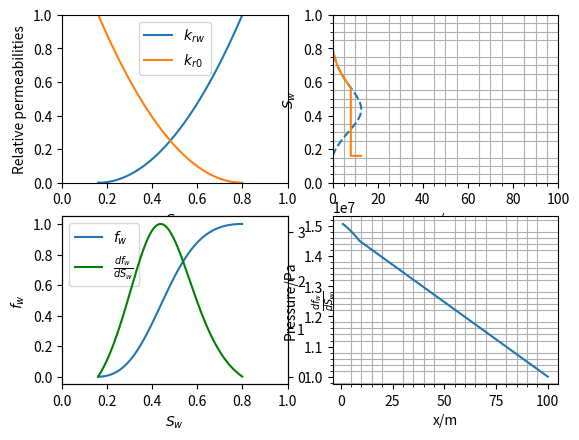

This figure's Python source:
from sympy import *
from matplotlib import pyplot as plt
from numpy import *

#parameters
muw=1.0e-3
muo=1.5e-3
kro0=1.
krw0=1.
no=2.
nw=2.
sor=0.2
swc=0.16
phi=0.25
k=1.0e-12

A=3.02700618 #area of the inlet face 
q=1e-4#rate of the inlet,m**3/day
t=0.35122*24.*3600.#inject time, second
u = q*t/A

L=100.#length of the model,m

pl=10.e6#pressure on the out boundary,Pa


def sws(sw):
    return (sw-swc)/(1-swc-sor)
def sos(sw):
    return (1-sw-sor)/(1-swc-sor)
def dsws(sw):
    return 1/(1-swc-sor)
def krw(sw):
    return krw0*sws(sw)**nw
def kro(sw):
    return kro0*(1-sws(sw))**no
    #return kro0*sos(sw)**2.*(1-(1-sos(sw))**no)
def dkrw(sw):
    return (dsws(sw)*nw*krw0*sws(sw)**(nw-1))
def dkro(sw):
    return (-dsws(sw)*no*kro0*(1-sws(sw))**(no-1))
def fw(sw):
    return ((krw(sw)/muw)/(krw(sw)/muw+kro(sw)/muo))
def dfw(sw):
    return ((dkrw(sw)/muw*kro(sw)/muo-krw(sw)/muw*dkro(sw)/muo)/(krw(sw)/muw+kro(sw)/muo)**2.)

# define initial conditions
sw0 = swc # the reservoir is filled with oil and connate water
# solve the nl equation to find the shock front saturation
def f_shock(sw):
    return (dfw(sw)-(fw(sw0)-fw(sw))/(sw0-sw))
swf=Symbol('swf')   
sw_shock = solve(f_shock(swf), swf)

#sw_shock has mutiple solutions and only one is physical
for i in range(len(sw_shock)):
    if sw_shock[i] > 0 and sw_shock[i] < 1:
        sw_shock_phys=sw_shock[i]

sw_inj = 1-sor  # not to make things too complicated
# water saturation between injection and shock
sw_rf = arange(sw_inj, sw_shock_phys, -0.001)
sw_all = arange(swc, 1-sor, 0.001) # whole range of possible sw
xt_all = u/phi*dfw(sw_all) # solution over a whole possible range of sw
xt_rf = u/phi*dfw(sw_rf)
xt_shock = xt_rf[-1]


def swx(x):#get sw of the location
    for sw in arange(0.,1.,0.0001):
        if x < xt_shock:
            if abs(x-u/phi*dfw(sw))<0.1:
                if sw <= sw_shock_phys:
                    return sw
        else:
            return swc

#pressure distribution
p=[]
x_l=[]
x_l.append(L)
p.append(pl)
n=100
for i in range(n-1,0,-1):
    x=L/n*i
    x_l.append(x)
    dx=L/n
    temp=dx*q*muo/k/kro(swx(x))/A
    p.append(temp+p[-1])

#plot
fig,ax=plt.subplots(2,2)

#relative permeability curve
ax[0][0].plot(sw_all, krw(sw_all),label='$k_{rw}$') 
ax[0][0].plot(sw_all, kro(sw_all),label='$k_{r0}$') 
ax[0][0].set_xlim(0,1)
ax[0][0].set_ylim(0,1)
ax[0][0].set_xlabel(r"$S_w$") 
ax[0][0].set_ylabel("Relative permeabilities") 
ax[0][0].legend()

#fw and dfw curve vs sw
line1=ax[1][0].plot(sw_all, fw(sw_all),label=r'$f_w$')
ax_t=ax[1][0].twinx()
line2=ax_t.plot(sw_all,dfw(sw_all),'g',label=r'$\frac{df_w}{dS_w}$')
ax[1][0].set_xlim(0,1)
ax[1][0].set_xlabel(r"$S_w$") 
ax[1][0].set_ylabel(r"$f_w$")
ax_t.set_ylabel(r'$\frac{df_w}{dS_w}$')
lns=line1+line2
labs=[l.get_label() for l in lns]
ax[1][0].legend(lns,labs,loc=0)

#sw distribution 
ax[0][1].plot(xt_all,sw_all,linestyle='--')
x1=[]
y1=[]
for i in range(50):
    x1.append(xt_shock+(max(xt_all)-xt_shock)/50.*i)
    y1.append(sw0)
x=hstack((xt_rf,array(x1)))
y=hstack((sw_rf,array(y1)))
ax[0][1].plot(x,y)
ax[0][1].set_ylim(0,1)
ax[0][1].set_xlim(0,100)
ax[0][1].set_xlabel("x/m") 
ax[0][1].set_ylabel(r"$S_w$") 
ax[0][1].minorticks_on()
ax[0][1].grid(which='minor',axis='both')

#pressure distribution
ax[1][1].plot(x_l,p)
ax[1][1].set_xlabel("x/m") 
ax[1][1].set_ylabel("Pressure/Pa") 
ax[1][1].minorticks_on()
ax[1][1].grid(which='minor',axis='both')

plt.show()

#save sw and p distribution to disk file
with open("{:.2f}-sw-day.txt".format(t/24./3600.),"w") as f:
    for i in range(len(x)):
        f.write("{}\t{}\n".format(x[i],y[i]))

with open("{:.2f}-p-day.txt".format(t/24./3600.),"w") as f:
    for i in range(len(x_l)):
        f.write("{}\t{}\n".format(x_l[i],p[i]))
